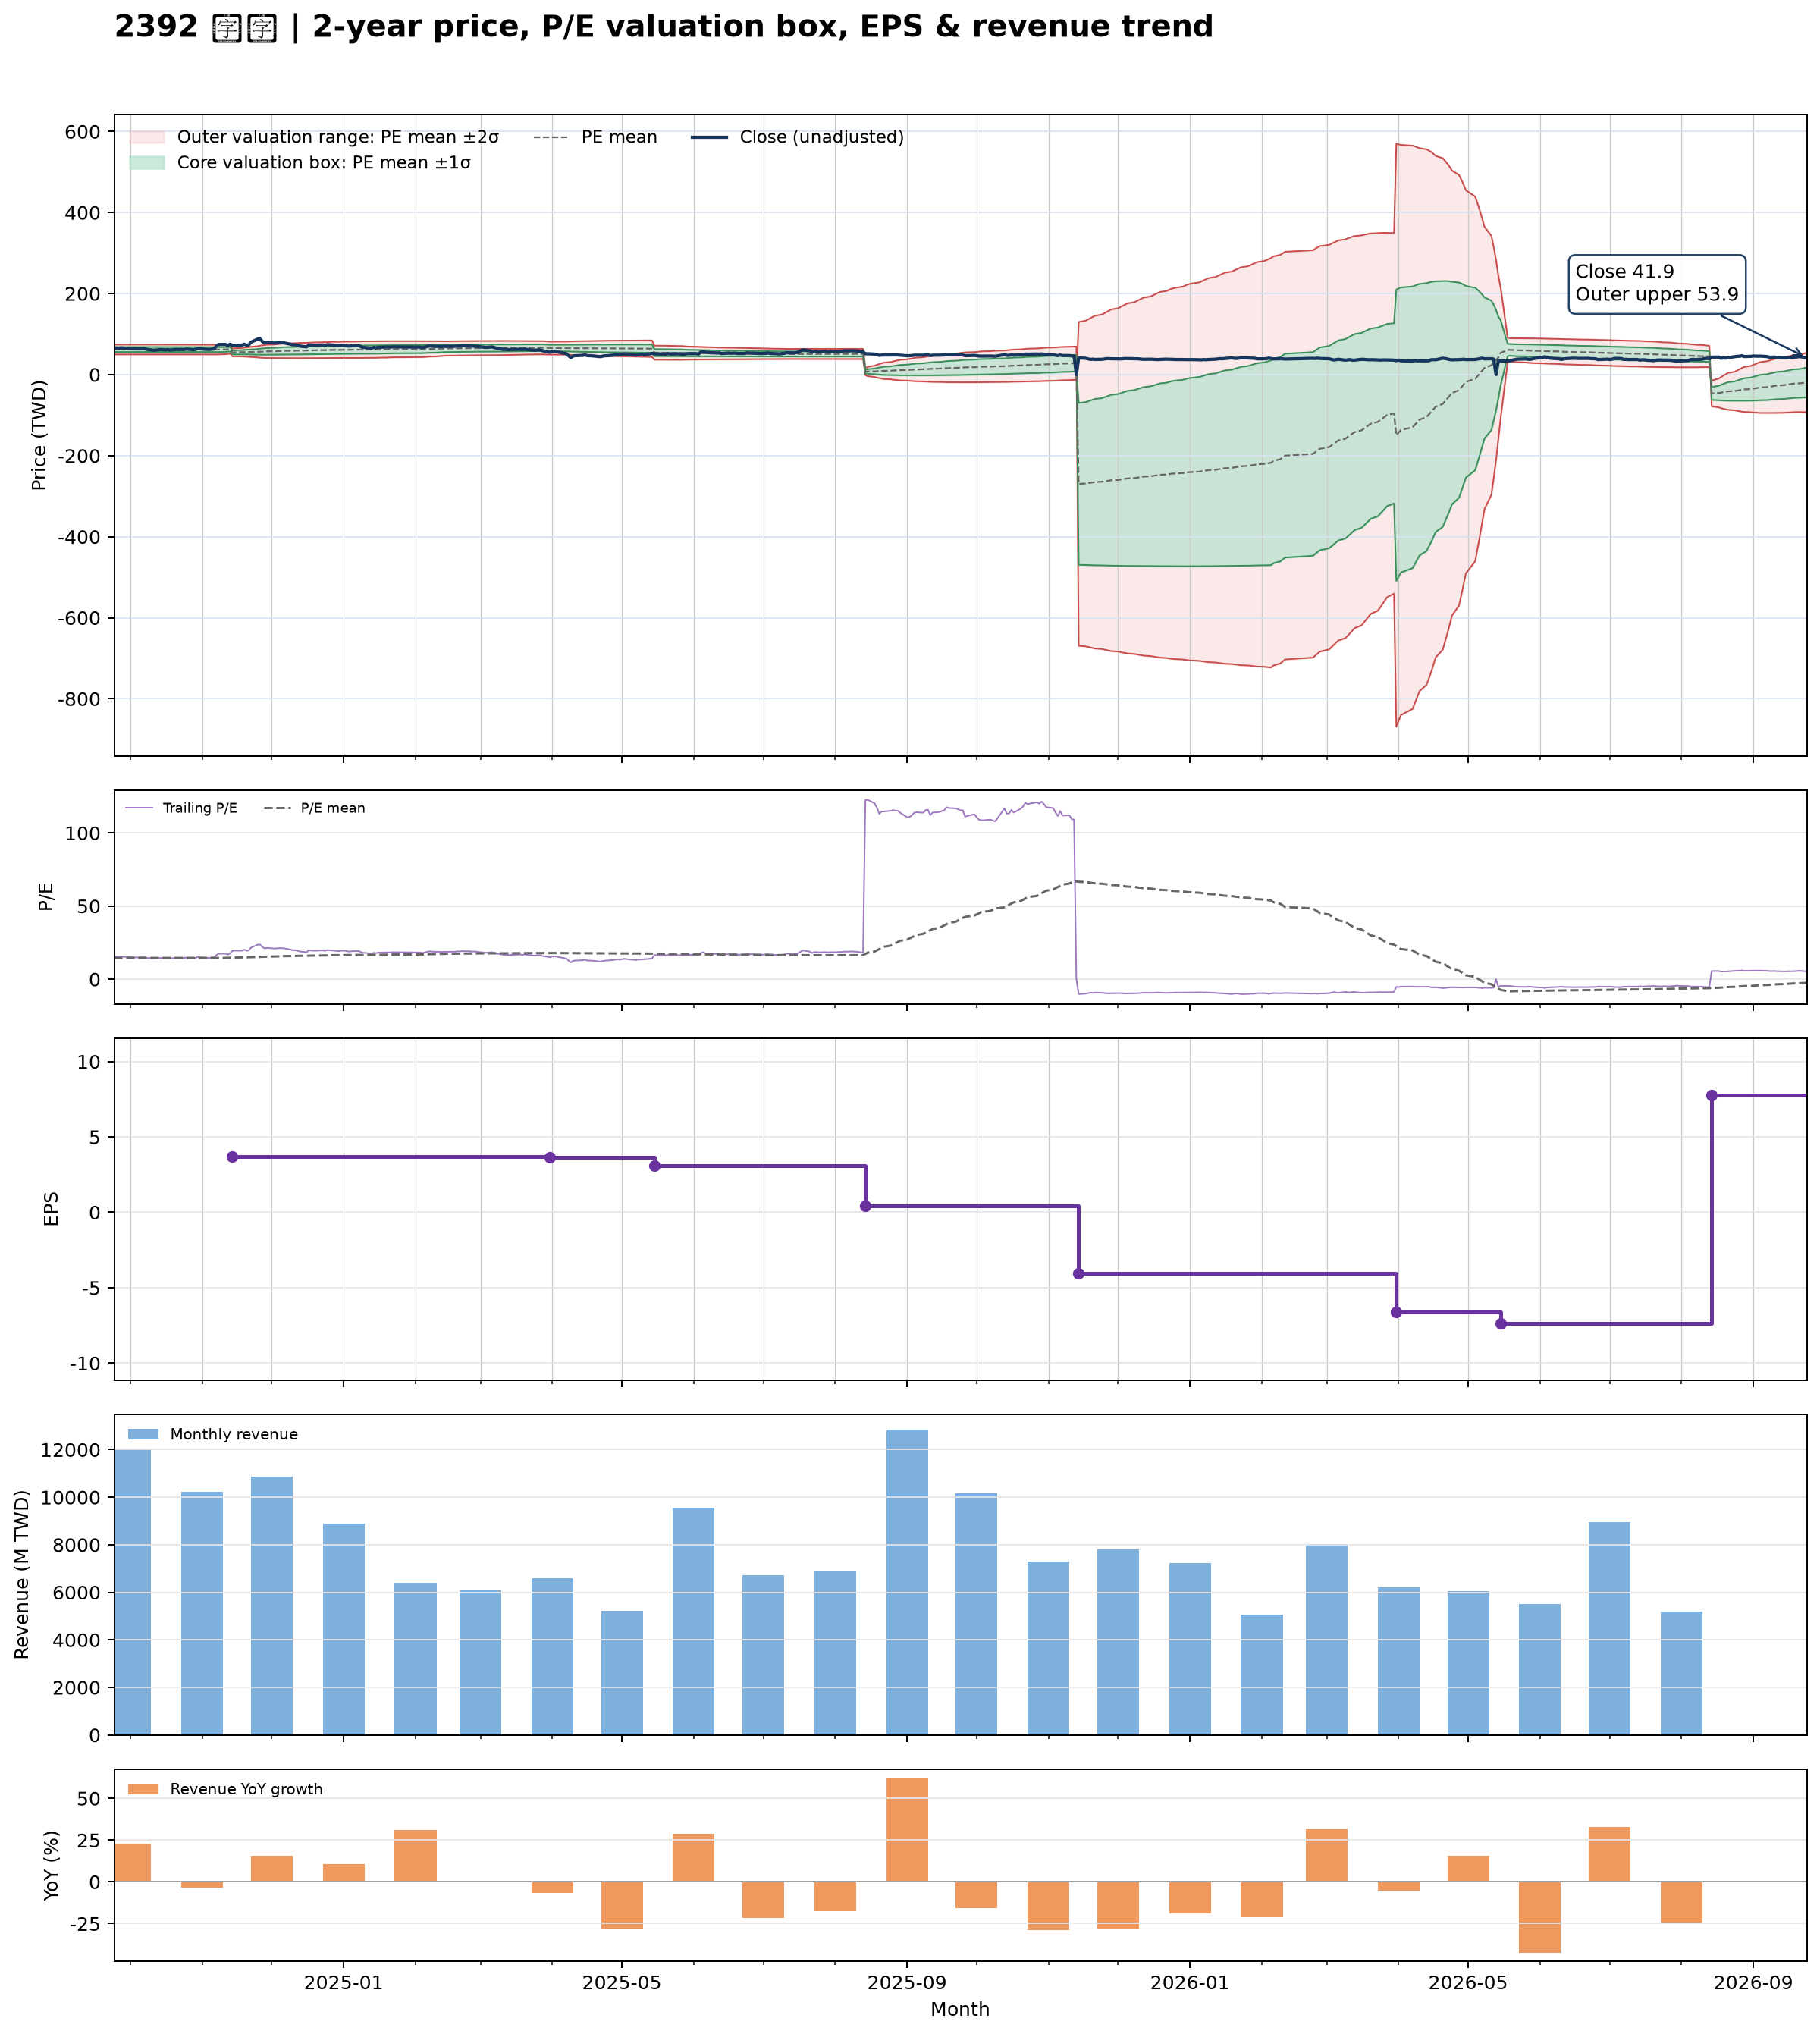

Source data for this figure (header and first rows):
date, close, available_date, period_end, ttm_eps, pe, pe_mean, pe_std, price_m2, price_m1, price_mean, price_p1, price_p2, forward_eps, forward_pe, forward_pe_mean, forward_pe_std, forward_price_m2, forward_price_m1, forward_price_mean, forward_price_p1, forward_price_p2
2024-09-24, 64.5, 2024-08-14, 2024-06-30, 4.26, 15.14, 14.52, 1.421, 49.77, 55.82, 61.87, 67.93, 73.98, , , , , , , , , 
2024-09-25, 65.6, 2024-08-14, 2024-06-30, 4.26, 15.4, 14.53, 1.422, 49.77, 55.83, 61.89, 67.94, 74, , , , , , , , , 
2024-09-26, 64.8, 2024-08-14, 2024-06-30, 4.26, 15.21, 14.53, 1.423, 49.77, 55.83, 61.89, 67.95, 74.02, , , , , , , , , 
2024-09-27, 65.8, 2024-08-14, 2024-06-30, 4.26, 15.45, 14.53, 1.425, 49.77, 55.84, 61.92, 67.99, 74.06, , , , , , , , , 
2024-09-30, 64.3, 2024-08-14, 2024-06-30, 4.26, 15.09, 14.54, 1.426, 49.78, 55.86, 61.93, 68.01, 74.08, , , , , , , , , 
2024-10-01, 64, 2024-08-14, 2024-06-30, 4.26, 15.02, 14.54, 1.427, 49.79, 55.86, 61.94, 68.02, 74.09, , , , , , , , , 
2024-10-04, 63.4, 2024-08-14, 2024-06-30, 4.26, 14.88, 14.54, 1.426, 49.79, 55.86, 61.94, 68.02, 74.09, , , , , , , , , 
2024-10-07, 63.8, 2024-08-14, 2024-06-30, 4.26, 14.98, 14.54, 1.427, 49.79, 55.87, 61.95, 68.03, 74.11, , , , , , , , , 
2024-10-08, 62.2, 2024-08-14, 2024-06-30, 4.26, 14.6, 14.54, 1.427, 49.79, 55.87, 61.94, 68.02, 74.1, , , , , , , , , 
2024-10-09, 61.6, 2024-08-14, 2024-06-30, 4.26, 14.46, 14.54, 1.427, 49.78, 55.86, 61.94, 68.02, 74.09, , , , , , , , , 
2024-10-11, 59.8, 2024-08-14, 2024-06-30, 4.26, 14.04, 14.54, 1.426, 49.79, 55.87, 61.94, 68.02, 74.1, , , , , , , , , 
2024-10-14, 61.9, 2024-08-14, 2024-06-30, 4.26, 14.53, 14.54, 1.426, 49.81, 55.88, 61.95, 68.03, 74.1, , , , , , , , , 
2024-10-15, 61.5, 2024-08-14, 2024-06-30, 4.26, 14.44, 14.54, 1.426, 49.79, 55.87, 61.94, 68.02, 74.09, , , , , , , , , 
2024-10-16, 60.8, 2024-08-14, 2024-06-30, 4.26, 14.27, 14.54, 1.426, 49.8, 55.87, 61.95, 68.02, 74.09, , , , , , , , , 
2024-10-17, 61.6, 2024-08-14, 2024-06-30, 4.26, 14.46, 14.54, 1.425, 49.82, 55.89, 61.96, 68.03, 74.1, , , , , , , , , 
2024-10-18, 60.7, 2024-08-14, 2024-06-30, 4.26, 14.25, 14.54, 1.425, 49.82, 55.89, 61.96, 68.03, 74.1, , , , , , , , , 
2024-10-21, 62.1, 2024-08-14, 2024-06-30, 4.26, 14.58, 14.54, 1.425, 49.81, 55.89, 61.96, 68.03, 74.1, , , , , , , , , 
2024-10-22, 61.8, 2024-08-14, 2024-06-30, 4.26, 14.51, 14.54, 1.425, 49.81, 55.89, 61.96, 68.03, 74.1, , , , , , , , , 
2024-10-23, 62.1, 2024-08-14, 2024-06-30, 4.26, 14.58, 14.54, 1.425, 49.82, 55.89, 61.96, 68.03, 74.1, , , , , , , , , 
2024-10-24, 61.8, 2024-08-14, 2024-06-30, 4.26, 14.51, 14.54, 1.425, 49.8, 55.87, 61.94, 68.01, 74.08, , , , , , , , , 
2024-10-25, 62.9, 2024-08-14, 2024-06-30, 4.26, 14.77, 14.54, 1.425, 49.8, 55.87, 61.94, 68.01, 74.08, , , , , , , , , 
2024-10-28, 61.6, 2024-08-14, 2024-06-30, 4.26, 14.46, 14.54, 1.424, 49.79, 55.86, 61.92, 67.99, 74.06, , , , , , , , , 
2024-10-29, 61.7, 2024-08-14, 2024-06-30, 4.26, 14.48, 14.53, 1.421, 49.78, 55.83, 61.88, 67.94, 73.99, , , , , , , , , 
2024-10-30, 64.8, 2024-08-14, 2024-06-30, 4.26, 15.21, 14.52, 1.417, 49.79, 55.83, 61.86, 67.9, 73.94, , , , , , , , , 
2024-11-01, 63.1, 2024-08-14, 2024-06-30, 4.26, 14.81, 14.51, 1.413, 49.79, 55.81, 61.83, 67.85, 73.87, , , , , , , , , 
2024-11-04, 62, 2024-08-14, 2024-06-30, 4.26, 14.55, 14.5, 1.408, 49.79, 55.79, 61.79, 67.78, 73.78, , , , , , , , , 
2024-11-05, 62.8, 2024-08-14, 2024-06-30, 4.26, 14.74, 14.5, 1.405, 49.79, 55.77, 61.76, 67.74, 73.72, , , , , , , , , 
2024-11-06, 63.2, 2024-08-14, 2024-06-30, 4.26, 14.84, 14.49, 1.402, 49.79, 55.76, 61.73, 67.7, 73.67, , , , , , , , , 
2024-11-07, 69.5, 2024-08-14, 2024-06-30, 4.26, 16.31, 14.49, 1.4, 49.8, 55.76, 61.72, 67.69, 73.65, , , , , , , , , 
2024-11-08, 74.2, 2024-08-14, 2024-06-30, 4.26, 17.42, 14.5, 1.414, 49.71, 55.73, 61.76, 67.78, 73.8, , , , , , , , , 
2024-11-11, 74.5, 2024-08-14, 2024-06-30, 4.26, 17.49, 14.56, 1.372, 50.34, 56.19, 62.03, 67.88, 73.72, , , , , , , , , 
2024-11-12, 71.6, 2024-08-14, 2024-06-30, 4.26, 16.81, 14.62, 1.317, 51.06, 56.67, 62.28, 67.89, 73.5, , , , , , , , , 
2024-11-13, 75.1, 2024-08-14, 2024-06-30, 4.26, 17.63, 14.68, 1.281, 51.63, 57.09, 62.54, 68, 73.45, , , , , , , , , 
2024-11-14, 72, 2024-11-14, 2024-09-30, 3.71, 19.41, 14.75, 1.309, 45.01, 49.87, 54.73, 59.58, 64.44, , , , , , , , , 
2024-11-15, 72.6, 2024-11-14, 2024-09-30, 3.71, 19.57, 14.82, 1.347, 44.98, 49.98, 54.98, 59.97, 64.97, , , , , , , , , 
2024-11-18, 72.2, 2024-11-14, 2024-09-30, 3.71, 19.46, 14.87, 1.398, 44.82, 50, 55.19, 60.37, 65.56, , , , , , , , , 
2024-11-19, 75.1, 2024-11-14, 2024-09-30, 3.71, 20.24, 14.93, 1.478, 44.42, 49.9, 55.38, 60.87, 66.35, , , , , , , , , 
2024-11-20, 72.8, 2024-11-14, 2024-09-30, 3.71, 19.62, 14.98, 1.534, 44.18, 49.87, 55.57, 61.26, 66.95, , , , , , , , , 
2024-11-21, 72.7, 2024-11-14, 2024-09-30, 3.71, 19.6, 15.02, 1.588, 43.95, 49.85, 55.74, 61.63, 67.53, , , , , , , , , 
2024-11-22, 79.9, 2024-11-14, 2024-09-30, 3.71, 21.54, 15.08, 1.695, 43.39, 49.67, 55.96, 62.25, 68.54, , , , , , , , , 
2024-11-25, 87.8, 2024-11-14, 2024-09-30, 3.71, 23.67, 15.16, 1.865, 42.42, 49.34, 56.25, 63.17, 70.09, , , , , , , , , 
2024-11-26, 87.7, 2024-11-14, 2024-09-30, 3.71, 23.64, 15.25, 2.014, 41.61, 49.09, 56.56, 64.03, 71.51, , , , , , , , , 
2024-11-27, 81.3, 2024-11-14, 2024-09-30, 3.71, 21.91, 15.31, 2.099, 41.24, 49.03, 56.82, 64.6, 72.39, , , , , , , , , 
2024-11-28, 78, 2024-11-14, 2024-09-30, 3.71, 21.02, 15.38, 2.157, 41.04, 49.04, 57.04, 65.05, 73.05, , , , , , , , , 
2024-11-29, 79.6, 2024-11-14, 2024-09-30, 3.71, 21.46, 15.44, 2.22, 40.81, 49.05, 57.29, 65.53, 73.76, , , , , , , , , 
2024-12-02, 77.8, 2024-11-14, 2024-09-30, 3.71, 20.97, 15.51, 2.267, 40.71, 49.12, 57.53, 65.94, 74.35, , , , , , , , , 
2024-12-03, 78.1, 2024-11-14, 2024-09-30, 3.71, 21.05, 15.58, 2.307, 40.67, 49.23, 57.79, 66.35, 74.91, , , , , , , , , 
2024-12-04, 78.8, 2024-11-14, 2024-09-30, 3.71, 21.24, 15.64, 2.355, 40.56, 49.3, 58.03, 66.77, 75.51, , , , , , , , , 
2024-12-05, 78.7, 2024-11-14, 2024-09-30, 3.71, 21.21, 15.71, 2.397, 40.5, 49.39, 58.29, 67.18, 76.07, , , , , , , , , 
2024-12-06, 78.6, 2024-11-14, 2024-09-30, 3.71, 21.19, 15.78, 2.436, 40.46, 49.5, 58.54, 67.58, 76.61, , , , , , , , , 
2024-12-09, 75.2, 2024-11-14, 2024-09-30, 3.71, 20.27, 15.83, 2.467, 40.41, 49.57, 58.72, 67.87, 77.02, , , , , , , , , 
2024-12-10, 73.6, 2024-11-14, 2024-09-30, 3.71, 19.84, 15.87, 2.493, 40.37, 49.62, 58.87, 68.11, 77.36, , , , , , , , , 
2024-12-11, 73.7, 2024-11-14, 2024-09-30, 3.71, 19.87, 15.91, 2.518, 40.33, 49.68, 59.02, 68.36, 77.7, , , , , , , , , 
2024-12-12, 72.5, 2024-11-14, 2024-09-30, 3.71, 19.54, 15.95, 2.537, 40.34, 49.76, 59.17, 68.58, 78, , , , , , , , , 
2024-12-13, 70.5, 2024-11-14, 2024-09-30, 3.71, 19, 15.99, 2.547, 40.42, 49.87, 59.32, 68.77, 78.22, , , , , , , , , 
2024-12-16, 68.5, 2024-11-14, 2024-09-30, 3.71, 18.46, 16.02, 2.554, 40.48, 49.96, 59.44, 68.91, 78.39, , , , , , , , , 
2024-12-17, 73.4, 2024-11-14, 2024-09-30, 3.71, 19.78, 16.06, 2.574, 40.49, 50.04, 59.59, 69.14, 78.69, , , , , , , , , 
2024-12-18, 72.7, 2024-11-14, 2024-09-30, 3.71, 19.6, 16.11, 2.589, 40.55, 50.15, 59.76, 69.36, 78.97, , , , , , , , , 
2024-12-19, 72.3, 2024-11-14, 2024-09-30, 3.71, 19.49, 16.15, 2.603, 40.6, 50.26, 59.91, 69.57, 79.22, , , , , , , , , 
2024-12-20, 72.4, 2024-11-14, 2024-09-30, 3.71, 19.51, 16.19, 2.617, 40.64, 50.35, 60.06, 69.77, 79.48, , , , , , , , , 
... 427 more rows
